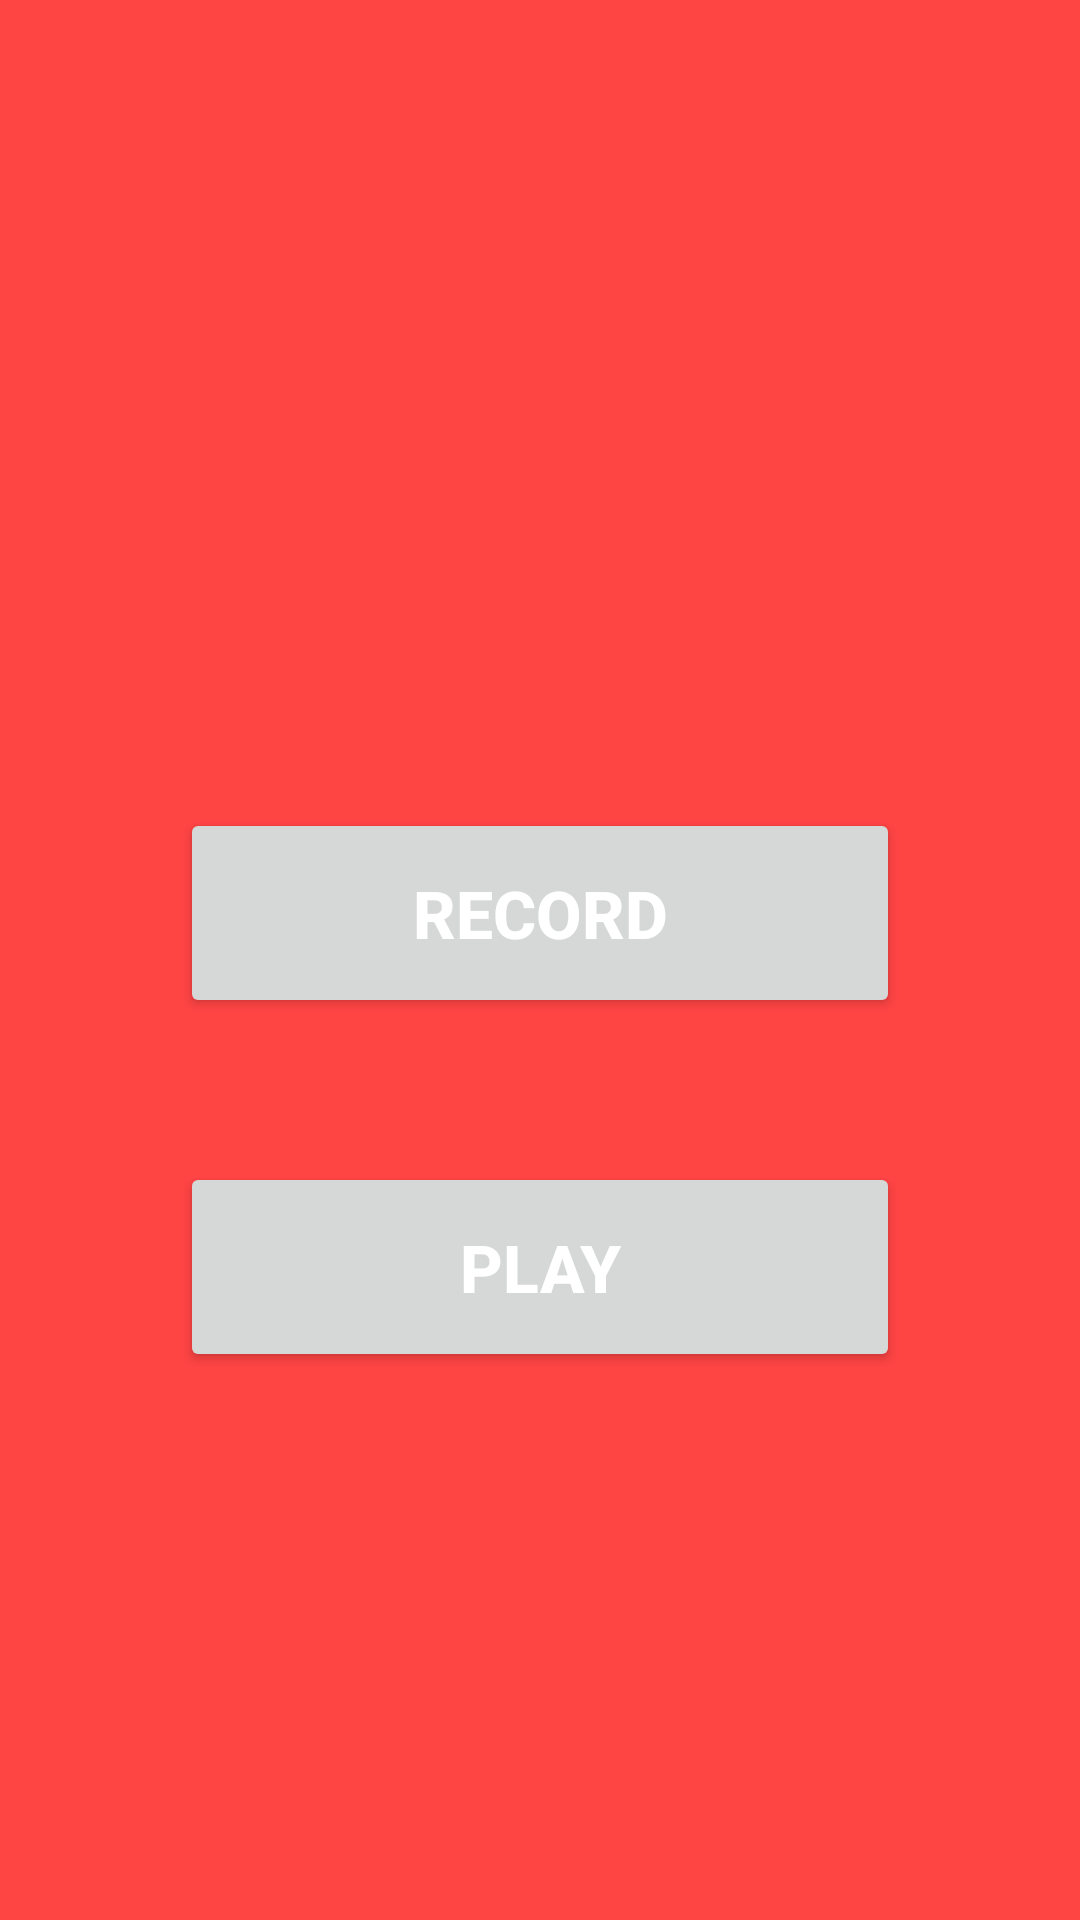

Produce the Android XML layout that renders to this screen, including the resource entries it uses.
<!-- AndroidManifest.xml: application theme Theme.Covert_text_to_audio -->
<!-- res/layout/layout_reverse_audio.xml -->
<?xml version="1.0" encoding="utf-8"?>
<LinearLayout xmlns:android="http://schemas.android.com/apk/res/android"
    xmlns:tools="http://schemas.android.com/tools"
    android:layout_width="fill_parent"
    android:layout_height="fill_parent"
    android:orientation="vertical"
    android:weightSum="1"
    android:background="@android:color/holo_red_light">


    <TextView
        android:id="@+id/tvStatus"
        android:layout_width="wrap_content"
        android:layout_height="wrap_content"
        android:text=""
        android:layout_gravity="center"
        android:layout_marginTop="@android:dimen/app_icon_size"
        android:textStyle="bold"
        android:textColor="#ffffffff"
        android:textSize="22dp">
    </TextView>

    <ProgressBar
        android:id="@+id/pb"
        style="?android:attr/progressBarStyleHorizontal"
        android:layout_width="match_parent"
        android:layout_height="wrap_content"
        android:visibility="gone"
        android:layout_marginTop="@android:dimen/app_icon_size">
    </ProgressBar>

    <Button
        android:id="@+id/btnRecord"
        android:layout_width="240dp"
        android:layout_height="70dp"
        android:onClick="onClickRecord"
        android:text="@string/record"
        android:layout_gravity="center_horizontal"
        android:layout_marginTop="@android:dimen/thumbnail_height"
        android:shadowColor="@android:color/black"
        android:singleLine="false"
        android:textColor="#ffffffff"
        android:textStyle="bold"
        android:textSize="22dp"
        tools:ignore="UsingOnClickInXml">
    </Button>

    <Button
        android:id="@+id/btnPlay"
        android:layout_width="240dp"
        android:layout_height="70dp"
        android:onClick="onClickPlay"
        android:text="@string/play"
        android:layout_gravity="center_horizontal"
        android:layout_marginTop="@android:dimen/app_icon_size"
        android:textSize="22dp"
        android:textStyle="bold"
        android:textColor="#ffffffff"
        android:shadowColor="@android:color/black">
    </Button>



</LinearLayout>
<!-- resources referenced by this layout -->
<resources>
  <string name="play">Play</string>
  <string name="record">Record</string>
  <style name="Theme.Covert_text_to_audio" parent="Theme.MaterialComponents.DayNight.DarkActionBar">
          
          <item name="colorPrimary">@color/purple_500</item>
          <item name="colorPrimaryVariant">@color/purple_700</item>
          <item name="colorOnPrimary">@color/white</item>
          
          <item name="colorSecondary">@color/teal_200</item>
          <item name="colorSecondaryVariant">@color/teal_700</item>
          <item name="colorOnSecondary">@color/black</item>
          
          <item name="android:statusBarColor" tools:targetApi="l">?attr/colorPrimaryVariant</item>
          
      </style>
  <!-- not gathered from this repository: default colours our renderer supplied (Android Studio template values) -->
  <color name="purple_500">#FF6200EE</color>
  <color name="purple_700">#FF3700B3</color>
  <color name="teal_200">#FF03DAC5</color>
  <color name="teal_700">#FF018786</color>
  <color name="black">#FF000000</color>
  <color name="white">#FFFFFFFF</color>
</resources>
